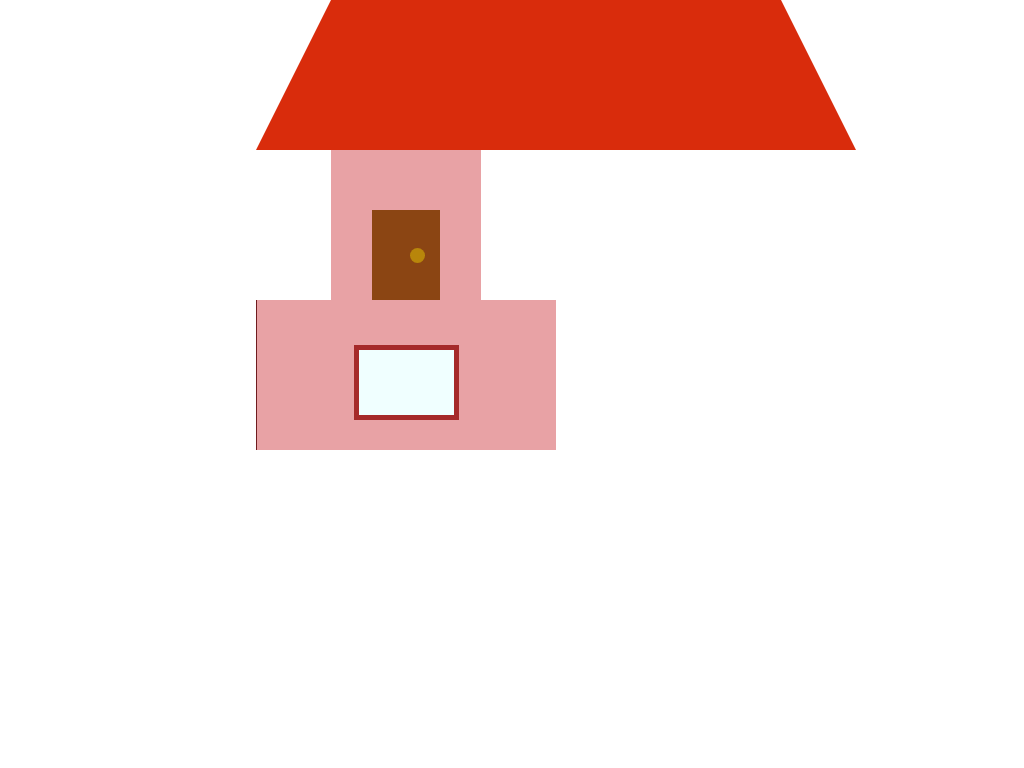

Give the HTML and CSS whose rendering is this image.

<!-- file: house.html -->
<!DOCTYPE HTML>
<html>
	<head>
		<link href="style.css" type="text/css" rel="stylesheet">
	</head>

	<body>
		<div class="casa">
			<div class="telhado">

			</div>
			<div class="frente">
				<div class="porta">
					<div class="macaneta">
					</div>
				</div>
			</div>
			<div class="fundos">
				<div class="janela">
					<div class="cortina">
					</div>
					<div class="cortina">
					</div>
				</div>
			</div>
		</div>
	</body>
</html>

/* file: style.css */
* {
  box-sizing: border-box;
  margin: 0;
  padding: 0; }

.frente, .fundos, .janela {
  height: 150px;
  width: 150px; }

.frente, .fundos, .janela {
  background-color: blue; }

.telhado {
  border-bottom: 150px solid black;
  border-left: 75px solid transparent;
  border-right: 75px solid transparent;
  height: 0;
  width: 0; }

.casa {
  margin: auto;
  width: 50%; }

.telhado {
  border-bottom-color: #D92C0C !important;
  width: 600px !important; }

.frente, .fundos {
  background-color: #E8A2A5 !important;
  float: left;
  margin-left: 75px; }

.fundos {
  background-color: #E8A2A5 !important;
  border-left: 0.25px solid #6f1c1f;
  margin-left: 0;
  margin-right: 75px;
  width: 300px; }

.porta {
  background-color: SaddleBrown;
  height: 90px;
  margin: auto;
  margin-top: 60px;
  width: 67.5px; }

.macaneta {
  background-color: DarkGoldenRod;
  border-radius: 100%;
  height: 15px;
  margin-left: 37.5px;
  margin-top: 37.5px;
  position: absolute;
  width: 15px; }

.janela {
  background-color: Azure;
  border: 5px solid brown;
  height: 75px;
  margin: auto;
  margin-top: 45px;
  width: 105px; }

/*# sourceMappingURL=style.css.map */
